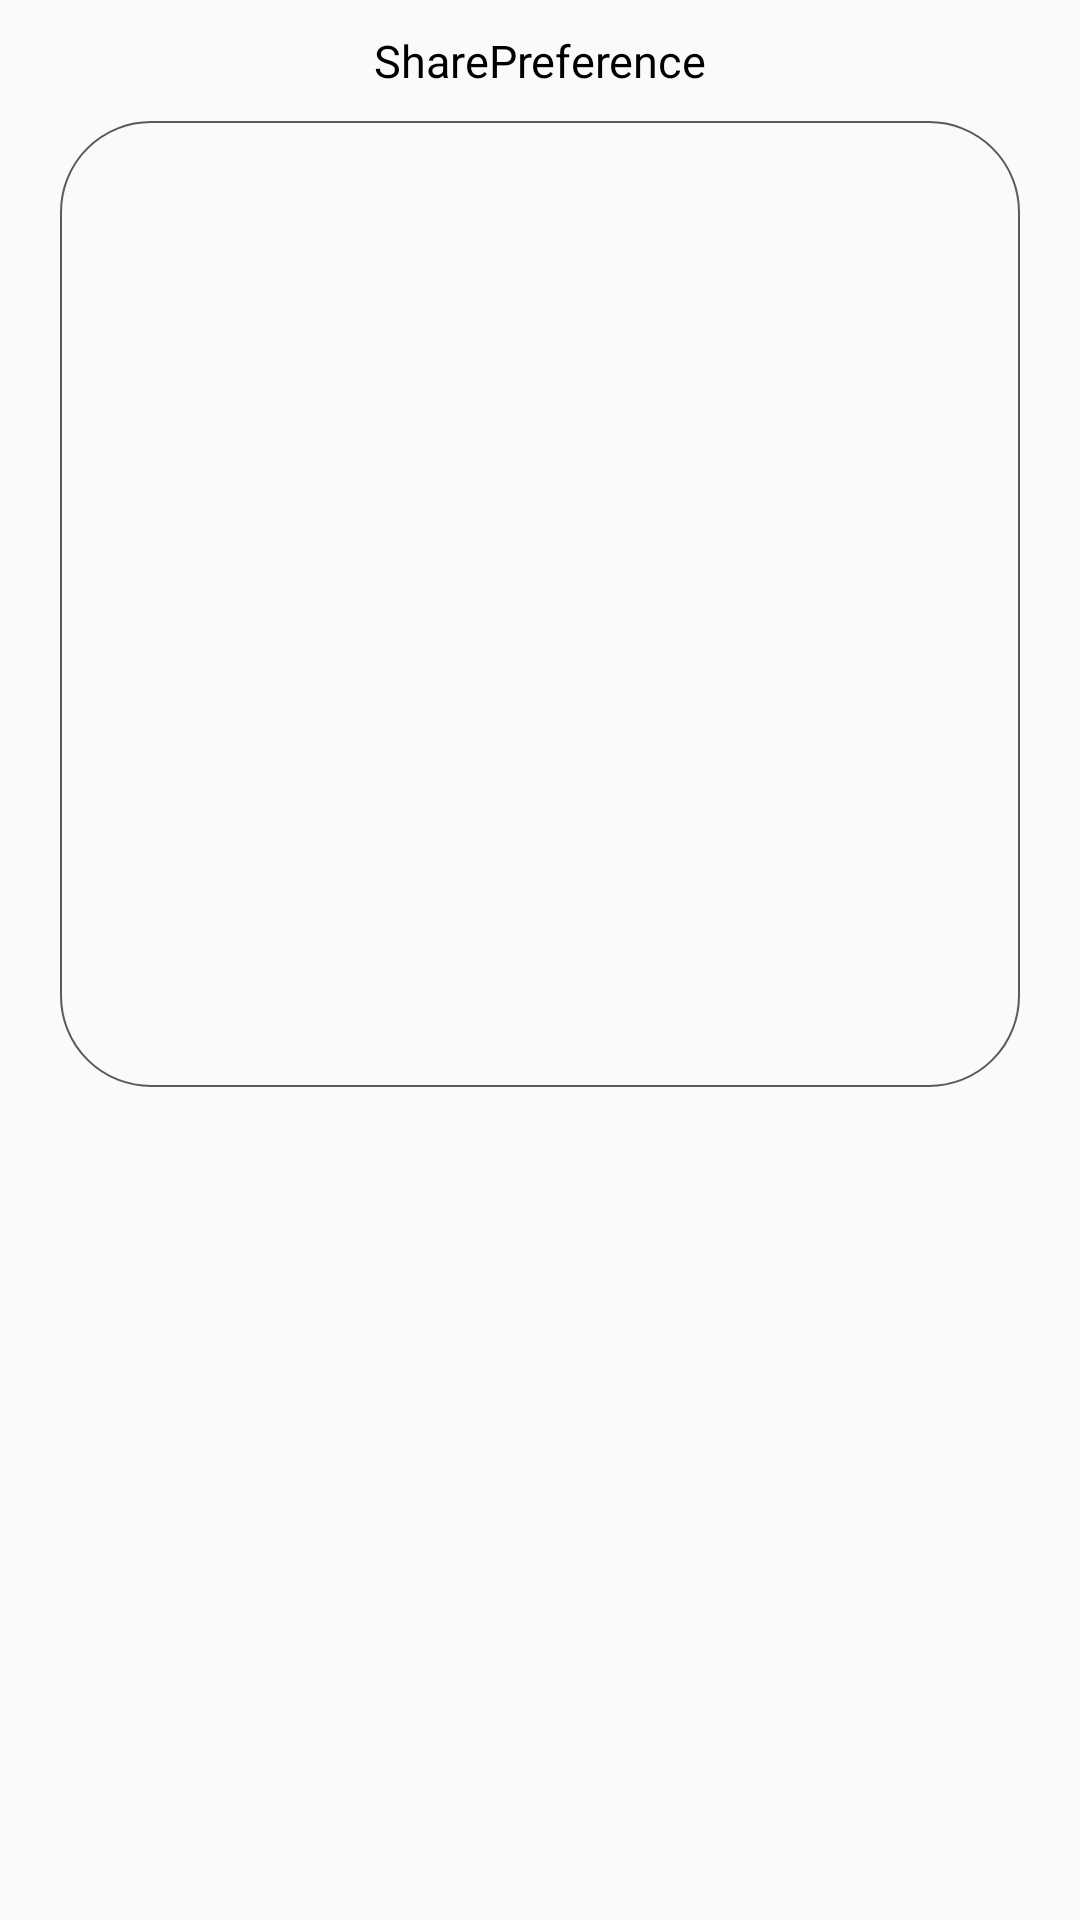

Here is an Android app screen rendered from its layout file. Give the layout XML and the strings, colors and styles it references.
<!-- AndroidManifest.xml: application theme Theme.AppCompat.Light.NoActionBar -->
<!-- res/layout/save_ad_share_preference.xml -->
<?xml version="1.0" encoding="utf-8"?>
<LinearLayout

    xmlns:android="http://schemas.android.com/apk/res/android"
    xmlns:app="http://schemas.android.com/apk/res-auto"
    xmlns:tools="http://schemas.android.com/tools"
    android:layout_width="match_parent"
    android:layout_height="match_parent"
    android:orientation="vertical"
    tools:context=".SaveAdSharePreference">

    <TextView
        android:layout_width="match_parent"
        android:layout_height="wrap_content"
        android:textAlignment="center"
        android:textSize="15dp"
        android:layout_marginTop="10dp"
        android:textColor="@color/black"
        android:layout_marginBottom="10dp"
        android:text="SharePreference"/>
    <LinearLayout
        android:layout_width="match_parent"
        android:layout_height="wrap_content"
        android:orientation="vertical"
        android:padding="10dp"
        android:layout_marginHorizontal="20dp"
        android:background="@drawable/edit_bo">



        <TextView
            android:id="@+id/stateShr"
            android:layout_width="match_parent"
            android:layout_height="wrap_content"
            android:text=""
            android:textSize="15dp"
            android:paddingLeft="10dp"
            android:layout_marginTop="10dp"
            android:padding="10dp"
            />
        <TextView
            android:id="@+id/cityShr"
            android:layout_width="match_parent"
            android:layout_height="wrap_content"
            android:text=""
            android:textSize="15dp"
            android:paddingLeft="10dp"
            android:layout_marginTop="10dp"
            android:padding="10dp"
            />




        <TextView
            android:id="@+id/nameShr"
            android:layout_width="match_parent"
            android:layout_height="wrap_content"
            android:text=""
            android:textSize="15dp"
            android:paddingLeft="10dp"
            android:layout_marginTop="10dp"
            android:padding="10dp"
           />
        <TextView
     android:id="@+id/AddressShr"
            android:layout_width="match_parent"
            android:layout_height="wrap_content"
            android:text=""
            android:layout_marginTop="10dp"
            android:textSize="15dp"
            android:paddingLeft="10dp"
            android:padding="10dp" />
        <TextView
            android:id="@+id/MobileShr"
            android:layout_width="match_parent"
            android:layout_height="wrap_content"
            android:text=""
            android:layout_marginTop="10dp"
            android:textSize="15dp"
            android:paddingLeft="10dp"
            android:padding="10dp" />
        <TextView
            android:id="@+id/CountryNaShr"
            android:layout_width="match_parent"
            android:layout_height="wrap_content"
            android:text=""
            android:layout_marginTop="10dp"
            android:textSize="15dp"
            android:paddingLeft="10dp"
            android:padding="10dp"/>


    </LinearLayout>

    <LinearLayout
        android:layout_width="match_parent"
        android:layout_height="wrap_content"
        android:orientation="vertical">

        <TextView
            android:id="@+id/listShr"
            android:layout_width="match_parent"
            android:layout_height="wrap_content"
            android:text=""
            android:lines="6"
            android:layout_marginHorizontal="20dp"
            android:layout_marginTop="10dp"
            android:textSize="15dp"
            android:paddingLeft="10dp"
            android:padding="10dp"/>




    </LinearLayout>


</LinearLayout>
<!-- resources referenced by this layout -->
<resources>
  <color name="black">#FF000000</color>
  <!-- drawable edit_bo (drawable) -->
  <?xml version="1.0" encoding="utf-8"?>
  <shape xmlns:android="http://schemas.android.com/apk/res/android">
  <stroke android:color="@color/darkgray" android:width="0.5dp"/>
  
      <corners android:radius="30dp"/>
  </shape>
  <color name="darkgray">#5A5A5A</color>
</resources>
